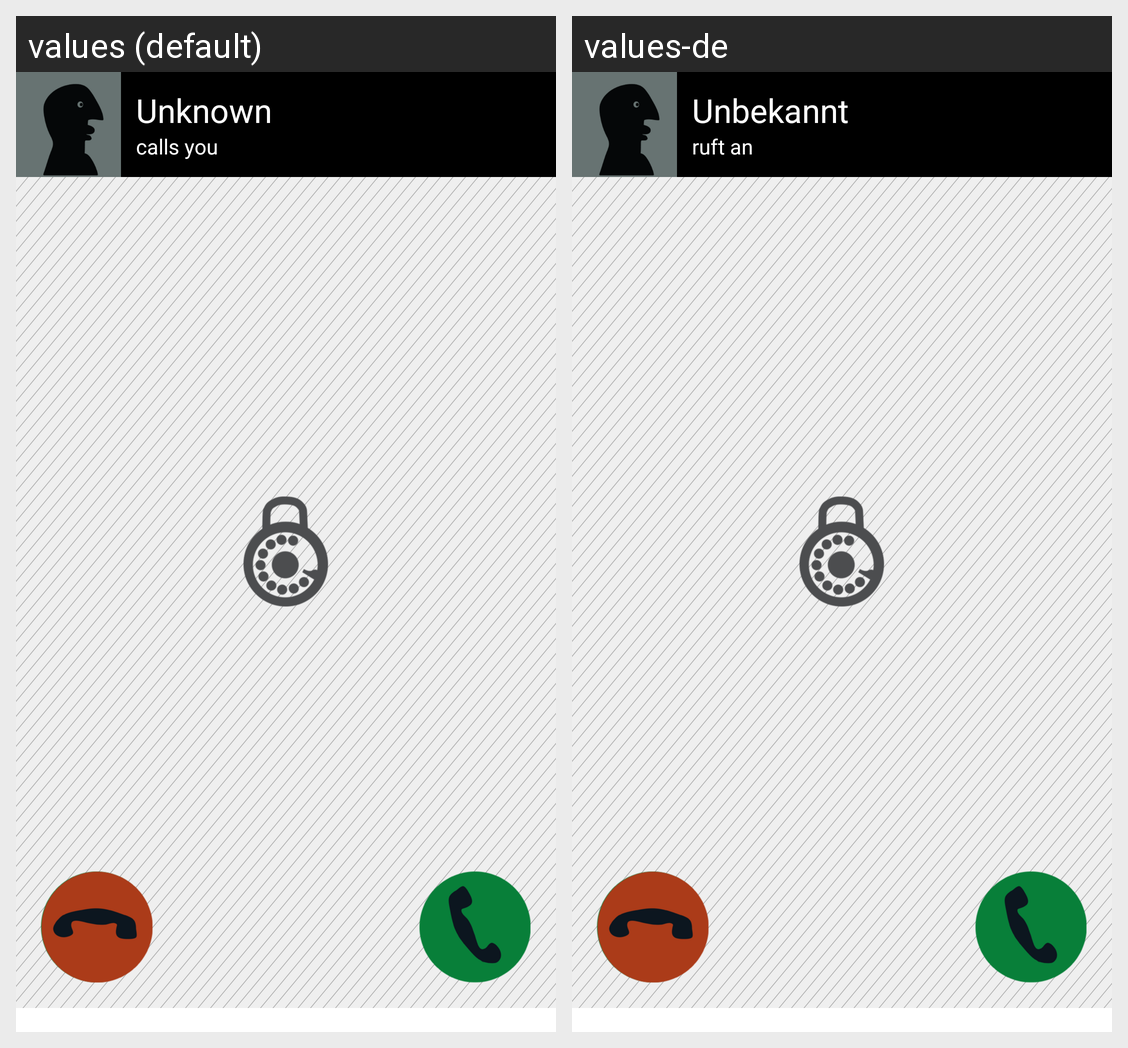

Locale-by-locale string values for the Android screen shown in this grid:
Android screen res/layout/activity_ringing.xml rendered under 2 locales, left to right: values (default), values-de. Device: Nexus 5 (rendered at 1080×1920; each locale shown at half size, 540×960, under a caption strip naming it); theme AppTheme.NoActionBar.
Strings drawn on this screen, with the default value and each locale's value (text and hints the layout hard-codes, and strings that could not be matched under every locale, appear in the picture but are not listed):

ringing_activity_default_contact_name
  values: Unknown
  values-de: Unbekannt

ringing_activity_title
  values: calls you
  values-de: ruft an
